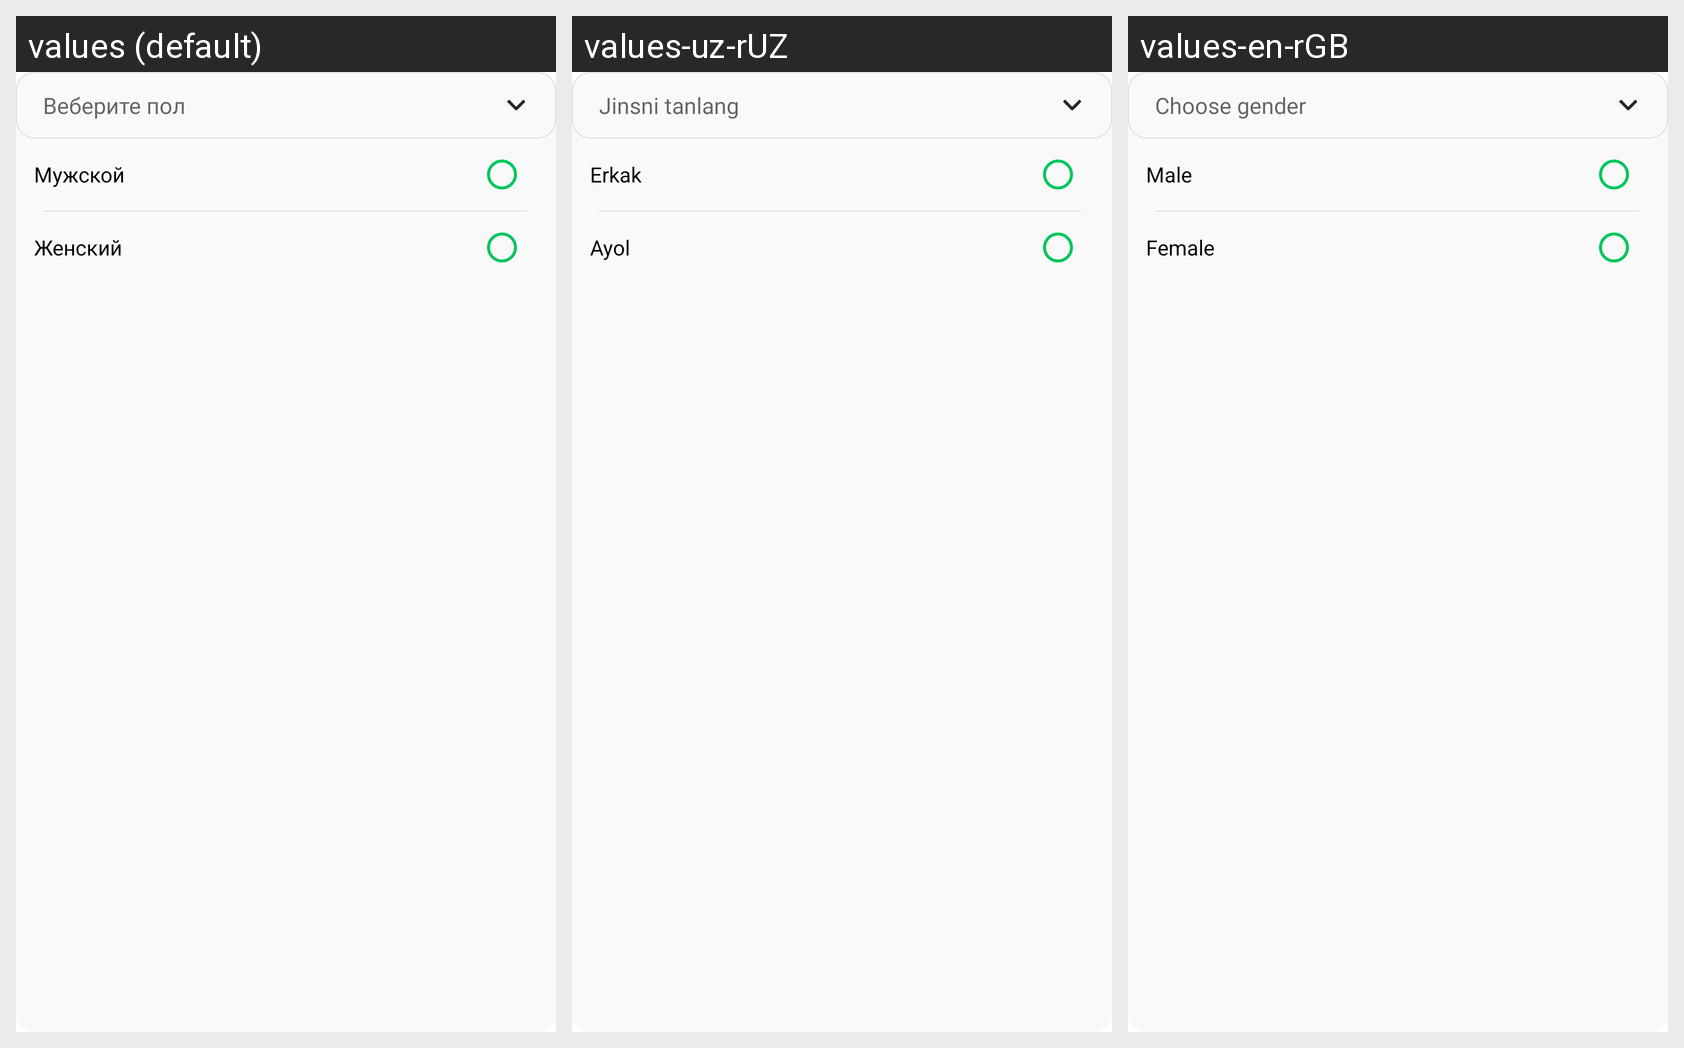

The same Android screen rendered under several of its app's locales, left to right. List the strings drawn on it with the default value and each locale's translation.
Android screen res/layout/dialog_user_gender.xml rendered under 3 locales, left to right: values (default), values-uz-rUZ, values-en-rGB. Device: Nexus 5 (rendered at 1080×1920; each locale shown at half size, 540×960, under a caption strip naming it); theme Theme.MyTaxiUz.
Strings drawn on this screen, with the default value and each locale's value (text and hints the layout hard-codes, and strings that could not be matched under every locale, appear in the picture but are not listed):

chose_gender
  values: Веберите пол
  values-uz-rUZ: Jinsni tanlang
  values-en-rGB: Choose gender

man
  values: Мужской
  values-uz-rUZ: Erkak
  values-en-rGB: Male

female
  values: Женский
  values-uz-rUZ: Ayol
  values-en-rGB: Female
